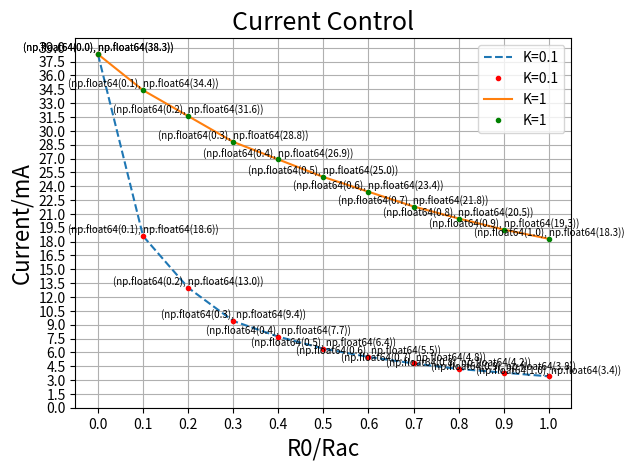

Source code (Python):
import matplotlib.pyplot as plt
import numpy as np

X = np.arange(0, 1.1, 0.1)
I = np.array([38.3, 18.6, 13, 9.4, 7.7, 6.4, 5.5, 4.8, 4.2, 3.8, 3.4])

I2 = np.array([38.3, 34.4, 31.6, 28.8, 26.9, 25.0, 23.4, 21.8, 20.5, 19.3, 18.3])

plt.plot(X, I, '--', X, I, 'r.', label = 'K=0.1')
plt.plot(X, I2, X, I2, 'g.', label = 'K=1')
plt.title("Current Control", fontsize = 18)
plt.xlabel("R0/Rac", fontsize = 16)
plt.ylabel("Current/mA", fontsize = 16)
plt.legend()

for x, i in zip(X, I):
	x = round(x,1)
	plt.text(x, i, (x,i), ha='center', va='bottom', fontsize = 7)
for x, i2 in zip(X, I2):
	x = round(x,1)
	plt.text(x, i2, (x,i2), ha='center', va='bottom', fontsize = 7)

plt.grid(True)

plt.xticks(np.arange(0, 1.1, 0.1))
plt.yticks(np.arange(0, 40, 1.5))
plt.show()